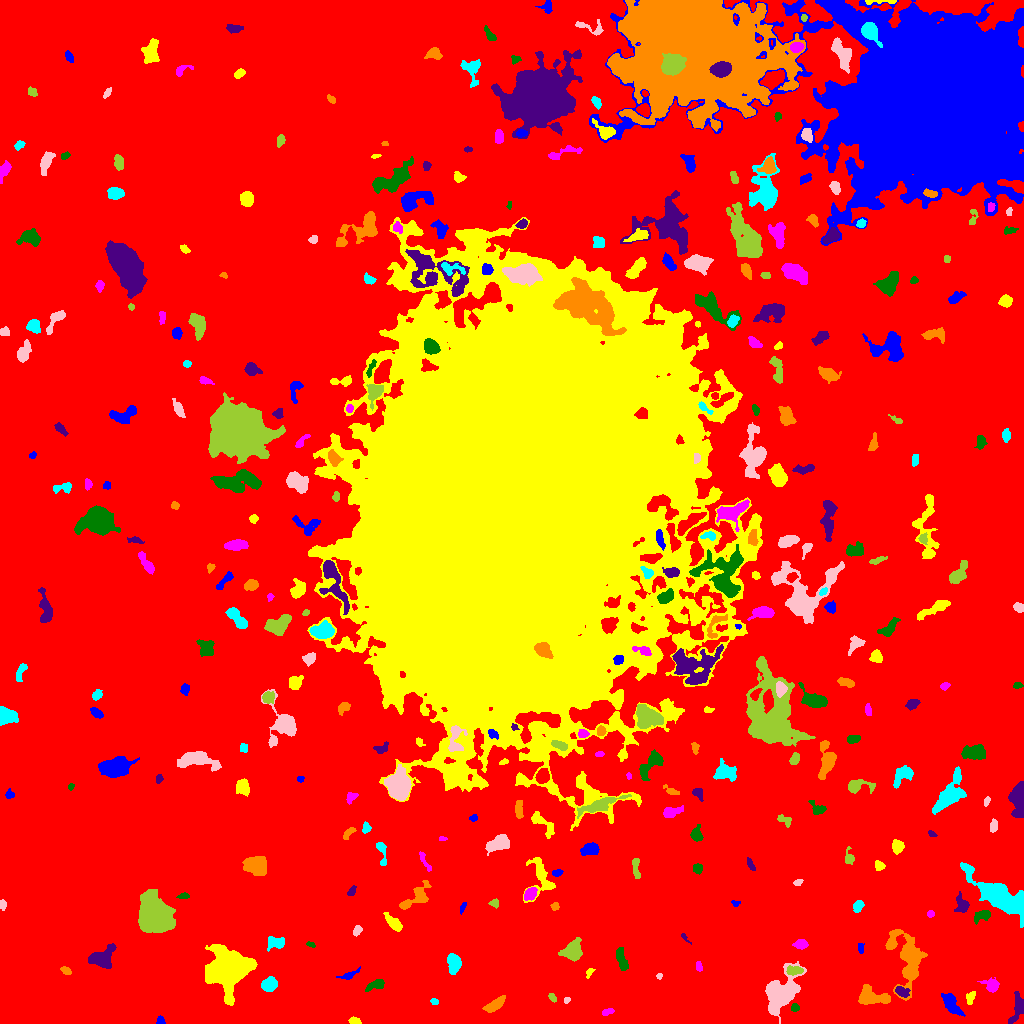

The file beside this chart, header and first rows:
ID, X, Y, A, B, theta, total_flux, mu_max, mu_median, mu_mean, R_fwhm, R_e, R10, R90, x_start, x_end, y_start, y_end, area, greylevel
0, 514.5, 498.4, 317.2, 286.2, -0.6842, 2105024, 16.0, 2.0, 2.777, 88.85, 229.7, 88.48, 371.6, 0, 1023, 0, 1023, 757980, 2.777
1, 160.2, 2.745, 2.203, 1.823, -1.444, 153.0, 5.0, 2.0, 2.429, 3.038, 2.394, 0.9772, 3.742, 156, 165, 0, 8, 63, 9.429
2, 354.2, 2.686, 2.829, 1.66, -0.1103, 159.0, 4.0, 2.0, 2.038, 3.989, 2.706, 0.9772, 4.334, 348, 361, 0, 7, 78, 9.038
3, 607.7, 11.76, 3.143, 1.551, 0.3843, 190.0, 4.0, 3.0, 2.533, 4.37, 2.821, 1.128, 4.222, 602, 614, 8, 15, 75, 9.533
4, 794.7, 15.9, 2.07, 1.925, -0.06975, 272.0, 8.0, 4.0, 4.185, 3.613, 2.585, 0.9772, 3.909, 791, 799, 12, 20, 65, 12.18
5, 1018, 15.67, 6.681, 2.947, 1.254, 1090, 15.0, 3.0, 4.275, 3.742, 4.146, 1.493, 7.399, 1008, 1023, 0, 32, 255, 15.27
6, 494.5, 18.22, 5.504, 2.232, 0.5769, 638.0, 7.0, 3.0, 2.967, 5.078, 4.334, 1.784, 6.91, 482, 505, 11, 28, 215, 9.967
7, 434.3, 21.85, 1.838, 1.491, -0.3884, 158.0, 7.0, 3.0, 3.16, 2.585, 2.111, 0.7979, 3.338, 430, 438, 19, 25, 50, 10.16
8, 566.6, 23.33, 1.568, 1.198, 0.7622, 60.0, 4.0, 1.0, 1.5, 2.394, 1.693, 0.5642, 2.764, 564, 570, 20, 26, 40, 9.5
9, 552.1, 25.9, 2.557, 1.412, -0.9186, 150.0, 5.0, 2.0, 2.459, 2.985, 2.394, 0.7979, 3.742, 548, 556, 21, 30, 61, 9.459
10, 43.2, 32.57, 3.014, 2.919, -0.6171, 954.0, 13.0, 5.0, 5.713, 4.514, 3.785, 1.493, 6.024, 37, 50, 25, 39, 167, 12.71
11, 952.2, 17.64, 6.665, 2.668, -0.9237, 702.0, 9.0, 2.0, 2.472, 3.432, 4.787, 1.693, 7.797, 941, 965, 7, 30, 284, 10.47
12, 970.8, 26.22, 3.723, 1.88, 1.162, 190.0, 3.0, 2.0, 1.9, 4.406, 3.141, 1.382, 4.983, 966, 975, 19, 32, 100, 9.9
13, 991.8, 37.74, 3.755, 3.128, -0.4245, 770.0, 10.0, 4.0, 4.375, 4.754, 3.909, 1.493, 6.408, 977, 999, 31, 46, 176, 10.38
14, 375.5, 38.52, 5.523, 2.212, 0.3426, 248.0, 3.0, 1.0, 1.59, 4.951, 3.989, 1.596, 6.283, 365, 384, 32, 44, 156, 8.59
15, 901.4, 32.12, 3.451, 2.148, -0.4656, 453.0, 8.0, 3.0, 3.512, 4.068, 3.241, 1.262, 5.352, 895, 910, 26, 37, 129, 13.51
16, 872, 25.97, 8.325, 4.067, -0.1305, 1440, 11.0, 3.0, 3.582, 4.918, 5.917, 2.185, 9.558, 858, 890, 19, 39, 402, 10.58
17, 268.8, 38.75, 3.644, 3.171, 0.5395, 912.0, 10.0, 4.0, 4.493, 5.499, 4.334, 1.693, 6.817, 261, 277, 32, 47, 203, 11.49
18, 659.3, 47.11, 1.462, 1.316, 1.376, 75.0, 6.0, 2.0, 2.083, 1.871, 1.693, 0.5642, 2.821, 656, 662, 44, 50, 36, 10.08
19, 794.4, 52.96, 4.236, 2.061, 0.04063, 402.0, 5.0, 3.0, 2.956, 5.171, 3.785, 1.596, 5.726, 786, 803, 48, 58, 136, 13.96
20, 719.7, 47.2, 4.214, 2.267, -0.5985, 744.0, 11.0, 4.0, 4.301, 4.478, 3.909, 1.493, 6.18, 712, 730, 41, 54, 173, 11.3
21, 348.7, 48.3, 5.793, 1.741, 0.3946, 354.0, 6.0, 3.0, 3.105, 4.787, 3.523, 1.382, 5.47, 336, 360, 44, 57, 114, 9.105
22, 589.2, 50.48, 2.578, 1.4, 1.122, 132.0, 5.0, 2.0, 2.2, 2.877, 2.257, 0.7979, 3.7, 586, 595, 45, 55, 60, 9.2
23, 698.9, 55.74, 1.929, 1.318, -1.099, 66.0, 4.0, 1.0, 1.048, 2.394, 1.954, 0.5642, 3.241, 696, 702, 52, 62, 63, 9.048
24, 621.5, 64.11, 6.154, 2.063, -1.279, 729.0, 8.0, 4.0, 3.645, 5.836, 4.406, 1.693, 6.723, 616, 628, 53, 76, 200, 10.64
25, 102.4, 66.35, 7.186, 4.431, 0.5961, 1385, 7.0, 3.0, 3.489, 7.818, 6.308, 2.459, 9.707, 88, 116, 55, 80, 397, 10.49
26, 65.85, 52.83, 2.555, 1.568, -0.5353, 167.0, 4.0, 2.0, 2.197, 3.909, 2.585, 1.128, 3.989, 60, 71, 49, 57, 76, 10.2
27, 454, 59.76, 4.605, 3.002, 1.553, 1475, 15.0, 6.0, 6.12, 4.983, 4.687, 1.784, 7.464, 447, 461, 49, 70, 241, 12.12
28, 780.9, 30.23, 10.58, 6.181, 0.9639, 4833, 16.0, 4.0, 5.093, 8.387, 8.463, 3.192, 14.17, 765, 806, 0, 62, 949, 12.09
29, 572.8, 73.2, 4.91, 4.107, 0.9292, 1483, 12.0, 4.0, 4.324, 5.726, 5.293, 2.034, 8.593, 558, 582, 62, 86, 343, 11.32
30, 333.7, 70.79, 2.023, 1.724, -0.7207, 151.0, 6.0, 2.0, 2.323, 2.821, 2.326, 0.7979, 3.827, 330, 338, 67, 75, 65, 9.323
31, 860.5, 75.57, 2.797, 1.426, -1.545, 141.0, 5.0, 2.0, 2.274, 2.932, 2.394, 0.9772, 3.656, 858, 864, 70, 80, 62, 9.274
32, 229.3, 55.11, 10.01, 8.975, 0.3557, 18188, 37.0, 8.0, 11.14, 10.01, 10.42, 4.029, 18.35, 205, 257, 18, 79, 1633, 17.14
33, 801.1, 79.28, 3.117, 2.199, 0.04816, 417.0, 8.0, 3.0, 3.363, 4.146, 3.338, 1.262, 5.293, 792, 808, 74, 84, 124, 10.36
34, 310.4, 78.75, 2.208, 1.129, -0.3221, 102.0, 7.0, 2.0, 2.217, 1.493, 1.871, 0.5642, 3.29, 306, 315, 76, 82, 46, 9.217
35, 684.3, 86.28, 3.319, 1.06, -0.832, 79.0, 6.0, 1.0, 1.681, 1.954, 1.693, 0.5642, 3.141, 681, 691, 79, 90, 47, 10.68
36, 907, 64.44, 16.2, 7.751, -1.34, 4120, 9.0, 4.0, 4.004, 10.56, 9.982, 3.949, 15.95, 885, 927, 23, 94, 1029, 10
37, 275.8, 80.51, 4.398, 2.587, 0.07377, 583.0, 8.0, 3.0, 3.052, 4.754, 3.949, 1.596, 6.383, 267, 284, 72, 87, 191, 10.05
38, 357, 92.87, 2.72, 1.804, 1.038, 268.0, 6.0, 3.0, 3.309, 4.107, 2.821, 1.128, 4.406, 353, 362, 87, 98, 81, 10.31
39, 154.8, 107.6, 8.042, 6.481, -1.185, 19803, 55.0, 10.0, 16.1, 9.339, 8.667, 3.478, 14.92, 138, 175, 91, 134, 1230, 23.1
40, 513, 101.7, 4.02, 1.351, 1.568, 201.0, 6.0, 2.0, 2.753, 3.338, 2.585, 0.9772, 4.146, 510, 516, 96, 110, 73, 10.75
41, 462.8, 116.1, 2.823, 1.173, 1.172, 145.0, 6.0, 2.0, 2.589, 2.877, 2.185, 0.7979, 3.523, 460, 466, 109, 121, 56, 9.589
42, 394.1, 99.98, 4.784, 2.124, -0.7672, 641.0, 9.0, 2.0, 3.287, 4.26, 3.785, 1.493, 6.408, 383, 402, 92, 111, 195, 10.29
43, 930.4, 109.5, 1.786, 1.712, 0.9703, 107.0, 4.0, 2.0, 2.098, 3.29, 2.257, 0.7979, 3.523, 927, 934, 106, 113, 51, 11.1
44, 983.4, 108.1, 3.823, 2.22, 0.3238, 501.0, 9.0, 2.0, 3.131, 3.868, 3.241, 1.262, 5.528, 974, 990, 99, 113, 160, 13.13
45, 961.7, 118.4, 4.641, 2.963, -1.345, 644.0, 9.0, 3.0, 3.481, 4.107, 4.029, 1.493, 6.555, 954, 969, 111, 132, 185, 11.48
46, 555.1, 117.3, 1.797, 1.681, 1.262, 154.0, 6.0, 2.0, 2.484, 2.821, 2.111, 0.7979, 3.432, 550, 559, 113, 121, 62, 10.48
47, 858, 117.7, 3.028, 2.114, 0.9941, 377.0, 8.0, 3.0, 3.366, 3.909, 3.192, 1.262, 5.078, 853, 864, 111, 123, 112, 10.37
48, 2.759, 118.6, 2.409, 1.585, -1.462, 141.0, 5.0, 2.0, 2.136, 2.706, 2.459, 0.7979, 3.989, 0, 6, 113, 124, 66, 9.136
49, 494.6, 120.4, 2.243, 1.908, -0.2703, 154.0, 5.0, 2.0, 2.169, 2.821, 2.459, 0.9772, 4.107, 488, 498, 115, 125, 71, 9.169
50, 1008, 74.87, 30.83, 10.13, -1.241, 13552, 20.0, 5.0, 5.902, 12.28, 13.52, 5.109, 22.95, 956, 1023, 0, 164, 2296, 11.9
51, 735.9, 119.7, 1.736, 1.343, -0.2581, 64.0, 5.0, 1.0, 1.333, 1.596, 1.784, 0.5642, 2.932, 731, 740, 117, 123, 48, 11.33
52, 540.6, 146.7, 10.62, 6.077, -1.397, 1849, 12.0, 4.0, 4.164, 6.077, 6.308, 2.394, 10.39, 523, 555, 121, 166, 444, 10.16
53, 530.1, 129.6, 3.465, 2.362, 0.7853, 709.0, 10.0, 5.0, 4.823, 4.983, 3.7, 1.493, 5.726, 524, 537, 123, 136, 147, 13.82
54, 183.7, 127.5, 2.505, 1.426, 0.1151, 138.0, 6.0, 2.0, 2.091, 2.764, 2.326, 0.7979, 3.868, 176, 189, 125, 131, 66, 10.09
55, 351.4, 132.1, 2.835, 1.526, 1.022, 178.0, 5.0, 2.0, 2.472, 3.29, 2.646, 0.9772, 4.068, 347, 356, 128, 138, 72, 9.472
56, 415.7, 125.6, 9.399, 3.843, 0.6896, 948.0, 9.0, 2.0, 2.764, 4.068, 5.293, 1.871, 8.593, 399, 431, 114, 143, 343, 9.764
57, 1001, 126, 15.8, 4.924, -0.5973, 11431, 27.0, 7.0, 9.316, 10.16, 9.591, 3.827, 16.14, 960, 1023, 96, 161, 1227, 19.32
58, 797.9, 141, 2.251, 1.495, 0.36, 187.0, 7.0, 3.0, 3.339, 2.646, 2.326, 0.7979, 3.656, 793, 803, 138, 144, 56, 10.34
59, 635.8, 156.1, 5.748, 1.77, -1.471, 331.0, 5.0, 3.0, 2.47, 4.652, 3.868, 1.493, 5.698, 632, 640, 145, 165, 134, 9.47
... 313 more rows
